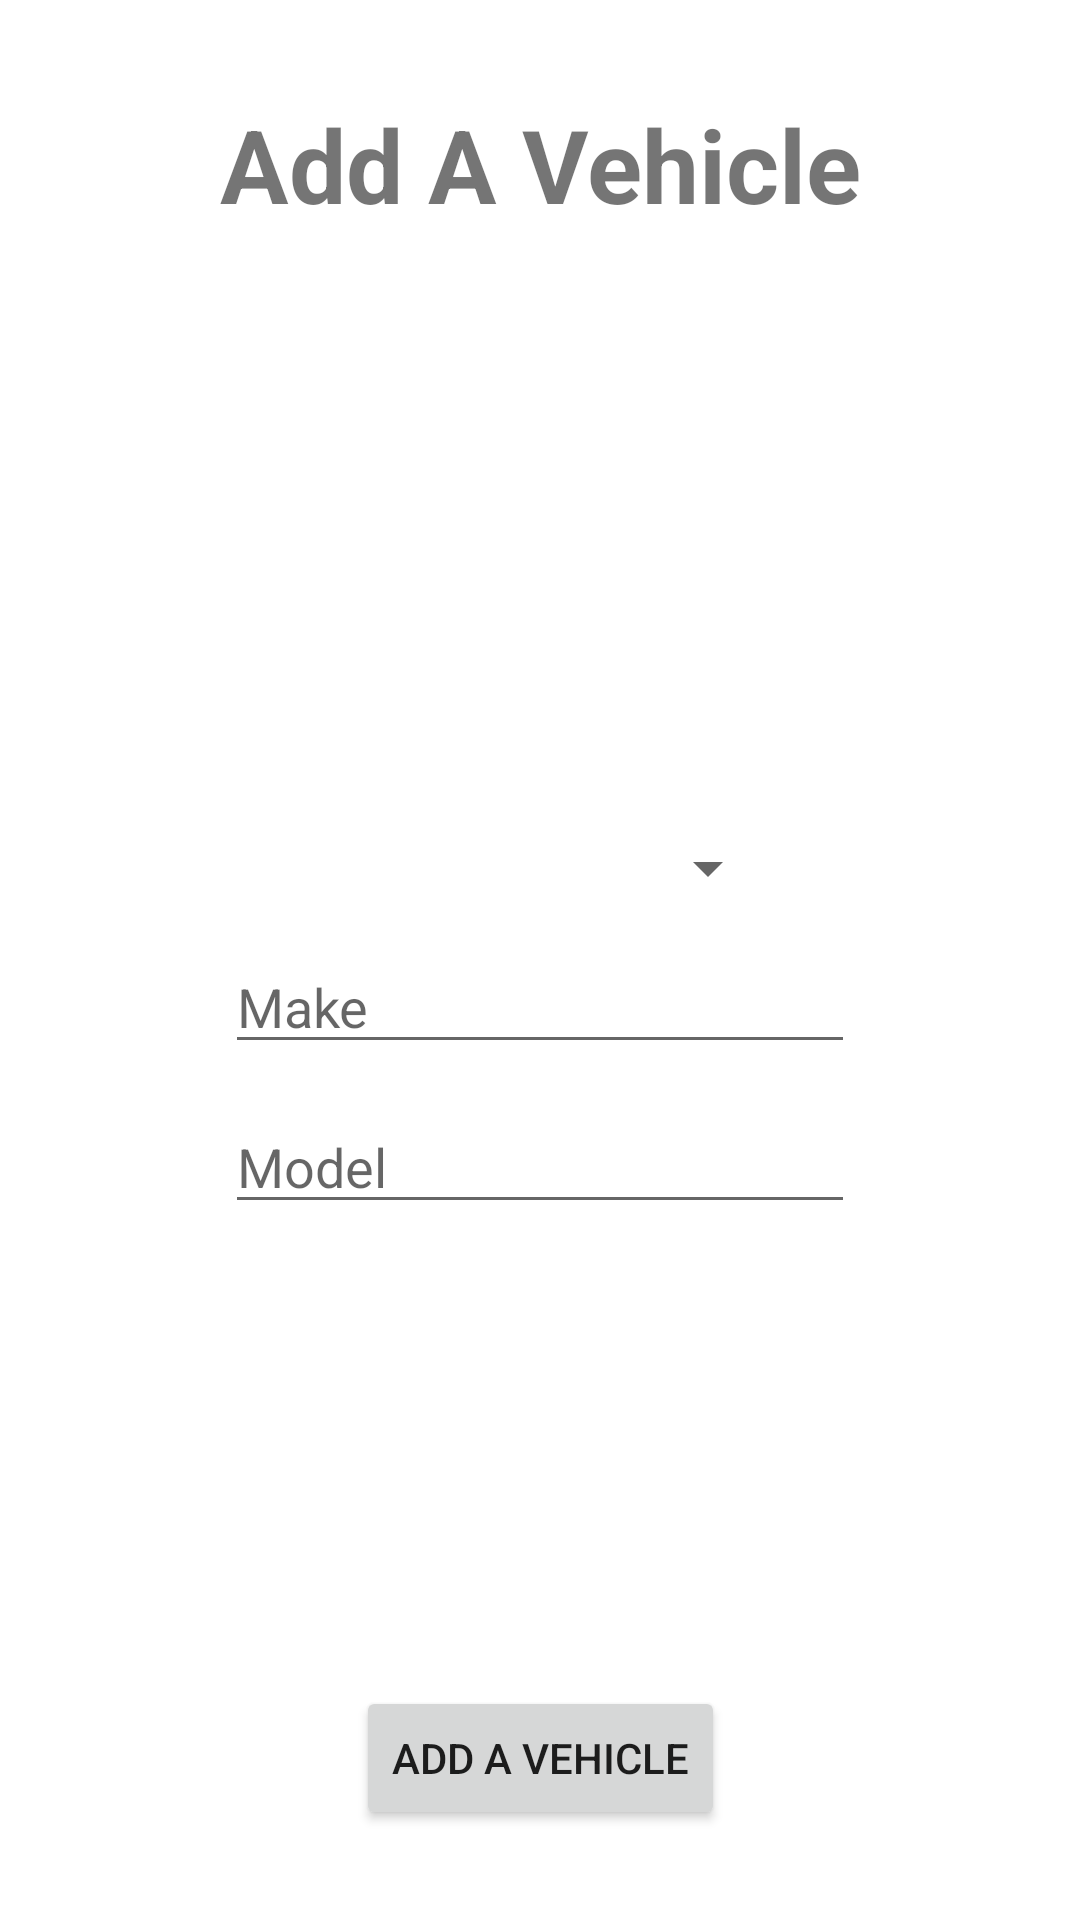

Layout XML and referenced resources for this Android screen:
<!-- AndroidManifest.xml: application theme Theme.VehicleServiceTracker -->
<!-- res/layout/working_old_add_vehicle.xml -->
<?xml version="1.0" encoding="utf-8"?>
<androidx.constraintlayout.widget.ConstraintLayout xmlns:android="http://schemas.android.com/apk/res/android"
    xmlns:app="http://schemas.android.com/apk/res-auto"
    xmlns:tools="http://schemas.android.com/tools"
    android:layout_width="fill_parent"
    android:layout_height="fill_parent"
    android:orientation="vertical"
    tools:context=".MainActivity">


    <Button
        android:id="@+id/addButton"
        android:layout_width="wrap_content"
        android:layout_height="wrap_content"
        android:layout_gravity="center"
        android:layout_marginBottom="30dp"
        android:text="@string/add_v_text"
        app:layout_constraintBottom_toBottomOf="parent"
        app:layout_constraintEnd_toEndOf="parent"
        app:layout_constraintStart_toStartOf="parent"
        tools:ignore="DuplicateSpeakableTextCheck" />

    <TextView
        android:id="@+id/addVehicleTv"
        android:layout_width="wrap_content"
        android:layout_height="0dp"
        android:layout_marginTop="32dp"
        android:text="@string/add_v_text"
        android:textSize="34sp"
        android:textStyle="bold"
        app:layout_constraintEnd_toEndOf="parent"
        app:layout_constraintStart_toStartOf="parent"
        app:layout_constraintTop_toTopOf="parent" />

    <EditText
        android:id="@+id/makeEt"
        android:layout_width="wrap_content"
        android:layout_height="0dp"
        android:layout_marginTop="12dp"
        android:ems="10"
        android:hint="@string/hintMake"
        android:inputType="textPersonName"
        app:layout_constraintEnd_toEndOf="parent"
        app:layout_constraintStart_toStartOf="parent"
        app:layout_constraintTop_toBottomOf="@+id/yearSpin" />

    <EditText
        android:id="@+id/modelEt"
        android:layout_width="wrap_content"
        android:layout_height="wrap_content"
        android:layout_marginTop="12dp"
        android:ems="10"
        android:hint="@string/hintModel"
        app:layout_constraintEnd_toEndOf="parent"
        app:layout_constraintStart_toStartOf="parent"
        app:layout_constraintTop_toBottomOf="@+id/makeEt" />

    <Spinner
        android:id="@+id/yearSpin"
        android:layout_width="0dp"
        android:layout_height="wrap_content"
        android:layout_marginStart="100dp"
        android:layout_marginTop="200dp"
        android:layout_marginEnd="100dp"
        app:layout_constraintEnd_toEndOf="parent"
        app:layout_constraintStart_toStartOf="parent"
        app:layout_constraintTop_toBottomOf="@+id/addVehicleTv"
        android:prompt="@string/spinYear"/>


</androidx.constraintlayout.widget.ConstraintLayout>
<!-- resources referenced by this layout -->
<resources>
  <string name="add_v_text">Add A Vehicle</string>
  <string name="hintMake">Make</string>
  <string name="hintModel">Model</string>
  <string name="spinYear">Select Vehicle Year</string>
  <style name="Theme.VehicleServiceTracker" parent="Theme.MaterialComponents.Light.DarkActionBar">
          
          <item name="colorPrimary">@color/purple_500</item>
          <item name="colorPrimaryVariant">@color/purple_700</item>
          <item name="colorOnPrimary">@color/black</item>
          
          <item name="colorSecondary">@color/teal_200</item>
          <item name="colorSecondaryVariant">@color/teal_700</item>
          <item name="colorOnSecondary">@color/white</item>
          
          <item name="android:statusBarColor" tools:targetApi="l">?attr/colorPrimaryVariant</item>
          
      </style>
  <color name="purple_500">#FF6200EE</color>
  <color name="purple_700">#FF3700B3</color>
  <color name="black">#FF000000</color>
  <color name="teal_200">#FF03DAC5</color>
  <color name="teal_700">#FF018786</color>
  <color name="white">#FFFFFFFF</color>
</resources>
